The GitHub repository kmk9461/Interests_Portfolio contains a labelled image folder "train_test_data" with 2 categories: crochet stitches, knitting stitches. Examples follow, each with its label.

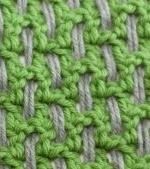
Label: crochet stitches

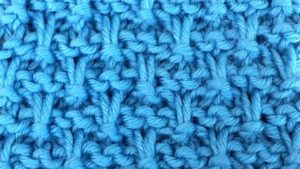
Label: knitting stitches

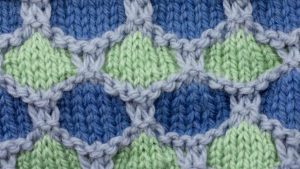
Label: knitting stitches

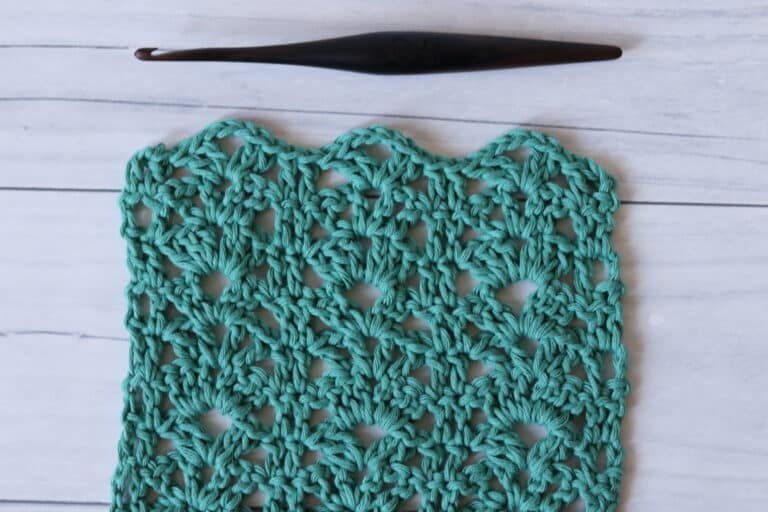
Label: crochet stitches

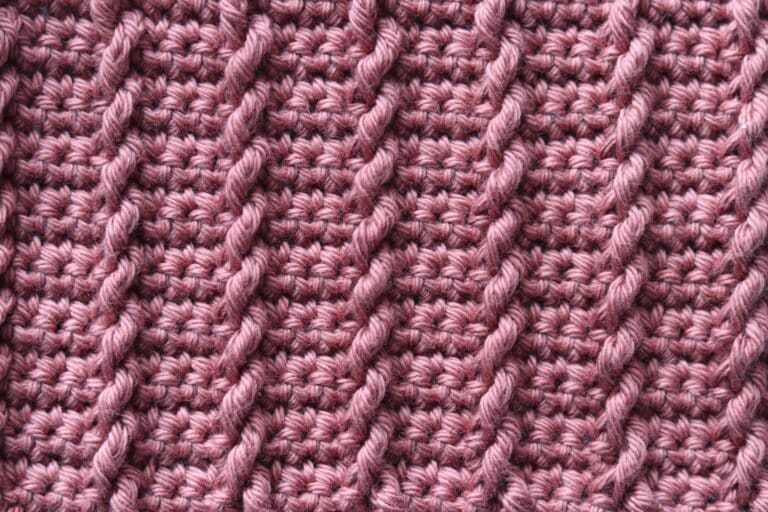
Label: crochet stitches

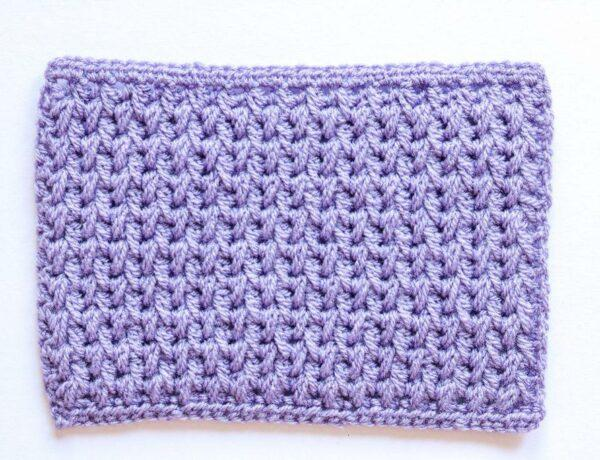
Label: crochet stitches
